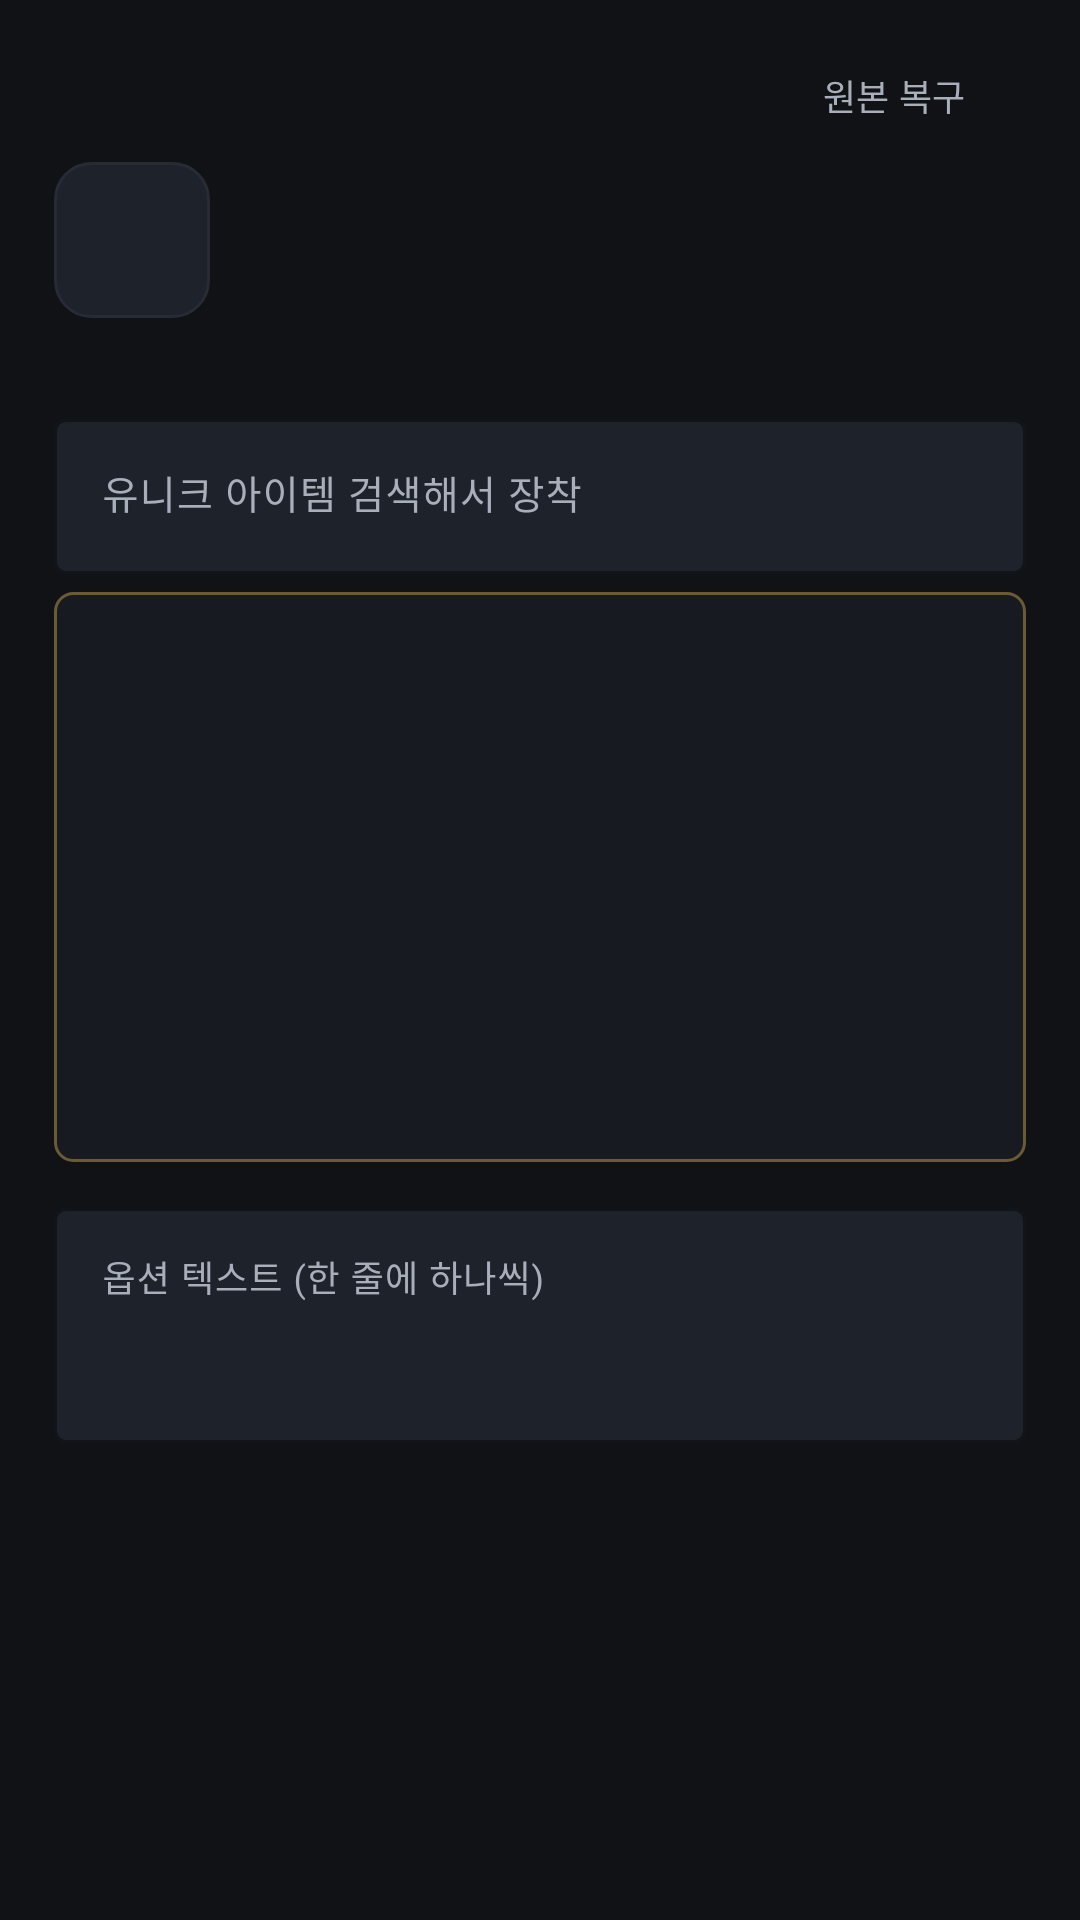

Here is an Android app screen rendered from its layout file. Give the layout XML and the strings, colors and styles it references.
<!-- AndroidManifest.xml: application theme Theme.PoE2DB -->
<!-- res/layout/dialog_pob_slot.xml -->
<?xml version="1.0" encoding="utf-8"?>
<LinearLayout xmlns:android="http://schemas.android.com/apk/res/android"
    xmlns:app="http://schemas.android.com/apk/res-auto"
    android:layout_width="match_parent"
    android:layout_height="wrap_content"
    android:orientation="vertical"
    android:paddingStart="18dp"
    android:paddingTop="14dp"
    android:paddingEnd="18dp"
    android:paddingBottom="8dp">

    <LinearLayout
        android:layout_width="match_parent"
        android:layout_height="wrap_content"
        android:orientation="horizontal">

        <TextView
            android:id="@+id/tvSlotTitle"
            android:layout_width="0dp"
            android:layout_height="wrap_content"
            android:layout_weight="1"
            android:textColor="@color/text_primary"
            android:textSize="15sp"
            android:textStyle="bold" />

        <Button
            android:id="@+id/btnRestore"
            style="@style/Widget.Material3.Button.TextButton"
            android:layout_width="wrap_content"
            android:layout_height="wrap_content"
            android:minHeight="36dp"
            android:text="@string/pob_restore_original"
            android:textColor="@color/text_secondary"
            android:textSize="12sp" />
    </LinearLayout>

    <LinearLayout
        android:id="@+id/slotHeader"
        android:layout_width="match_parent"
        android:layout_height="wrap_content"
        android:layout_marginTop="4dp"
        android:gravity="center_vertical"
        android:orientation="horizontal">

        <ImageView
            android:id="@+id/ivSlotIcon"
            android:layout_width="52dp"
            android:layout_height="52dp"
            android:layout_marginEnd="10dp"
            android:background="@drawable/bg_icon"
            android:contentDescription="@string/pob_item_icon"
            android:padding="4dp"
            android:scaleType="fitCenter" />

        <LinearLayout
            android:layout_width="0dp"
            android:layout_height="wrap_content"
            android:layout_weight="1"
            android:orientation="vertical">

            <TextView
                android:id="@+id/tvSlotItemTitle"
                android:layout_width="match_parent"
                android:layout_height="wrap_content"
                android:ellipsize="end"
                android:maxLines="1"
                android:textColor="@color/text_primary"
                android:textSize="14sp"
                android:textStyle="bold" />

            <TextView
                android:id="@+id/tvSlotItemSub"
                android:layout_width="match_parent"
                android:layout_height="wrap_content"
                android:ellipsize="end"
                android:maxLines="1"
                android:textColor="@color/text_muted"
                android:textSize="11sp" />
        </LinearLayout>
    </LinearLayout>

    <TextView
        android:id="@+id/tvKoLines"
        android:layout_width="match_parent"
        android:layout_height="wrap_content"
        android:layout_marginTop="6dp"
        android:lineSpacingExtra="2dp"
        android:textColor="@color/text_secondary"
        android:textSize="12sp" />

    <com.google.android.material.textfield.TextInputLayout
        android:layout_width="match_parent"
        android:layout_height="wrap_content"
        android:layout_marginTop="6dp"
        android:hint="@string/pob_search_unique"
        app:boxBackgroundColor="@color/surface_high"
        app:boxStrokeColor="@color/gold_40">

        <com.google.android.material.textfield.TextInputEditText
            android:id="@+id/etUniqueSearch"
            android:layout_width="match_parent"
            android:layout_height="wrap_content"
            android:importantForAutofill="no"
            android:inputType="text"
            android:maxLines="1"
            android:textColor="@color/text_primary"
            android:textSize="13sp" />
    </com.google.android.material.textfield.TextInputLayout>

    <androidx.recyclerview.widget.RecyclerView
        android:id="@+id/rvUniqueList"
        android:layout_width="match_parent"
        android:layout_height="190dp"
        android:layout_marginTop="6dp"
        android:background="@drawable/bg_search"
        android:clipToPadding="false"
        android:padding="6dp"
        android:scrollbars="vertical" />

    <com.google.android.material.textfield.TextInputLayout
        android:layout_width="match_parent"
        android:layout_height="wrap_content"
        android:layout_marginTop="10dp"
        android:hint="@string/pob_mod_lines"
        app:boxBackgroundColor="@color/surface_high"
        app:boxStrokeColor="@color/gold_40">

        <com.google.android.material.textfield.TextInputEditText
            android:id="@+id/etModLines"
            android:layout_width="match_parent"
            android:layout_height="wrap_content"
            android:gravity="top"
            android:importantForAutofill="no"
            android:inputType="textMultiLine"
            android:maxLines="6"
            android:minLines="3"
            android:textColor="@color/text_primary"
            android:textSize="12sp" />
    </com.google.android.material.textfield.TextInputLayout>

    <HorizontalScrollView
        android:layout_width="match_parent"
        android:layout_height="wrap_content"
        android:layout_marginTop="6dp"
        android:scrollbars="none">

        <com.google.android.material.chip.ChipGroup
            android:id="@+id/presetChips"
            android:layout_width="wrap_content"
            android:layout_height="wrap_content"
            app:chipSpacingHorizontal="6dp"
            app:singleLine="true" />
    </HorizontalScrollView>
</LinearLayout>
<!-- resources referenced by this layout -->
<resources>
  <color name="gold_40">#66D4AF37</color>
  <color name="surface_high">#1E222B</color>
  <color name="text_muted">#79808C</color>
  <color name="text_primary">#ECE8E1</color>
  <color name="text_secondary">#A9AFBA</color>
  <!-- drawable bg_icon (drawable) -->
  <?xml version="1.0" encoding="utf-8"?>
  <shape xmlns:android="http://schemas.android.com/apk/res/android" android:shape="rectangle">
      <solid android:color="@color/surface_high" />
      <corners android:radius="12dp" />
      <stroke android:width="1dp" android:color="@color/divider" />
  </shape>
  <!-- drawable bg_search (drawable) -->
  <?xml version="1.0" encoding="utf-8"?>
  <shape xmlns:android="http://schemas.android.com/apk/res/android" android:shape="rectangle">
      <solid android:color="@color/surface" />
      <corners android:radius="6dp" />
      <stroke android:width="1dp" android:color="@color/bronze" />
  </shape>
  <string name="pob_item_icon">장비 아이콘</string>
  <string name="pob_mod_lines">옵션 텍스트 (한 줄에 하나씩)</string>
  <string name="pob_restore_original">원본 복구</string>
  <string name="pob_search_unique">유니크 아이템 검색해서 장착</string>
  <style name="Theme.PoE2DB" parent="Theme.Material3.Dark.NoActionBar">
          <item name="colorPrimary">@color/gold</item>
          <item name="colorOnPrimary">@color/on_gold</item>
          <item name="colorPrimaryContainer">@color/surface_high</item>
          <item name="colorOnPrimaryContainer">@color/gold_soft</item>
          <item name="colorSecondary">@color/gold</item>
          <item name="colorOnSecondary">@color/on_gold</item>
          <item name="colorSurface">@color/surface</item>
          <item name="colorOnSurface">@color/text_primary</item>
          <item name="colorSurfaceVariant">@color/surface_high</item>
          <item name="colorOnSurfaceVariant">@color/text_secondary</item>
          <item name="colorOutline">@color/divider</item>
          <item name="android:colorBackground">@color/bg</item>
          <item name="colorOnBackground">@color/text_primary</item>
          <item name="android:statusBarColor">@color/bg</item>
          <item name="android:navigationBarColor">@color/bg</item>
          <item name="android:windowLightStatusBar">false</item>
          <item name="android:windowBackground">@color/bg</item>
          <item name="android:forceDarkAllowed" tools:targetApi="q">false</item>
          <item name="chipStyle">@style/Widget.PoE2DB.Chip</item>
      </style>
  <color name="divider">#262B35</color>
  <color name="surface">#171A21</color>
  <color name="bronze">#6B5A33</color>
  <color name="gold">#D4AF37</color>
  <color name="on_gold">#14161B</color>
  <color name="gold_soft">#E8C86A</color>
  <color name="bg">#111216</color>
  <style name="Widget.PoE2DB.Chip" parent="Widget.Material3.Chip.Filter">
          <item name="chipBackgroundColor">@color/chip_bg</item>
          <item name="chipStrokeColor">@color/chip_stroke</item>
          <item name="chipStrokeWidth">1dp</item>
          <item name="android:textColor">@color/chip_text</item>
          <item name="android:textSize">12sp</item>
          <item name="chipMinHeight">32dp</item>
          <item name="checkedIconVisible">false</item>
          <item name="chipIconVisible">false</item>
          <item name="ensureMinTouchTargetSize">false</item>
      </style>
</resources>
